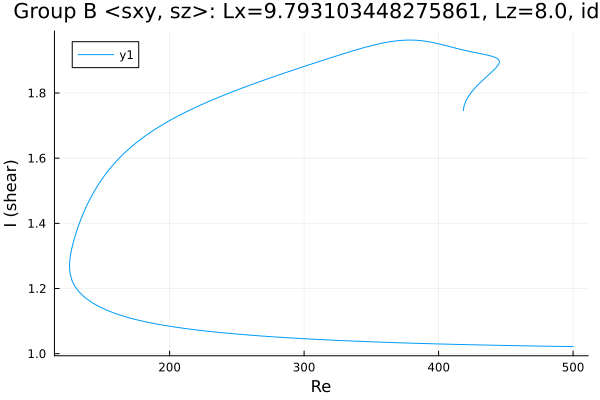

Values plotted in this chart, from the file beside it:
Re, shear
418.5, 1.746
418.5, 1.746
418.5, 1.746
418.5, 1.747
418.5, 1.747
418.5, 1.748
418.8, 1.757
419.1, 1.763
420.5, 1.778
421.9, 1.788
423.3, 1.797
424.8, 1.804
426.2, 1.811
427.6, 1.818
429, 1.824
430.4, 1.83
431.8, 1.835
433.2, 1.841
434.7, 1.846
436.1, 1.852
437.5, 1.857
438.9, 1.862
440.3, 1.868
441.7, 1.874
442.7, 1.878
443.5, 1.881
444, 1.884
444.3, 1.886
444.6, 1.888
444.7, 1.889
444.9, 1.891
444.9, 1.892
445, 1.892
445, 1.893
445.1, 1.893
445.1, 1.894
445.1, 1.894
445.1, 1.895
445.1, 1.895
445.1, 1.895
445.1, 1.895
445.1, 1.895
445.1, 1.895
445.1, 1.895
445.1, 1.896
445.1, 1.896
445.1, 1.896
445.1, 1.896
445.1, 1.896
445.1, 1.896
445.1, 1.896
445.1, 1.896
445.1, 1.896
445.1, 1.896
445.1, 1.896
445.1, 1.896
445.1, 1.896
445.1, 1.896
445.1, 1.896
445.1, 1.896
... 571 more rows
